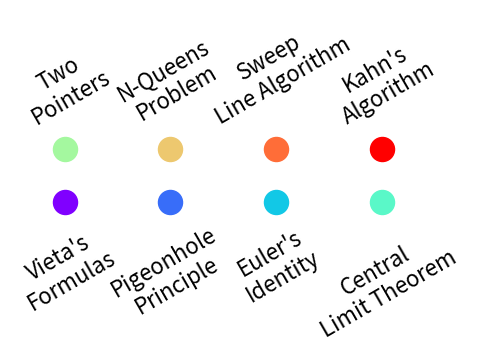

Source code (Python):
import matplotlib.pyplot as plt
import matplotlib.cm as cm
import numpy as np

# Define the same instances
instances = ["Vieta's Formulas", "Pigeonhole Principle", "Euler's Identity", "Central Limit Theorem",
             "Two Pointers", "N-Queens Problem", "Sweep Line Algorithm", "Kahn's Algorithm"]

# Create a simple plot with 2 rows and 4 columns
plt.figure(figsize=(5, 3)) # Adjusted height for 2 rows
colors = cm.rainbow(np.linspace(0, 1, len(instances)))

# Create grid positions
x = np.array([0, 0.7, 1.4, 2.1] * 2)  # Reduced spacing between columns
y = np.array([0] * 4 + [1] * 4)  # Row positions

# Plot points and labels
for i, (instance, color) in enumerate(zip(instances, colors)):
    plt.scatter(x[i], y[i], color=color, s=300)  # Increased point size for better visibility
    
    # Split long instance names
    if len(instance) > 10:
        words = instance.split()
        mid = len(words) // 2
        label_text = '\n'.join([' '.join(words[:mid]), ' '.join(words[mid:])])
    else:
        label_text = instance
    
    # Adjust xytext offset and text alignment for better separation
    plt.annotate(label_text, 
                (x[i], y[i]), 
                xytext=(0, -15 if y[i] == 0 else 15),  # Increased vertical separation
                textcoords='offset points',
                ha='center',
                va='top' if y[i] == 0 else 'bottom',  # Flipped vertical alignment
                rotation=30,
                fontsize=16)

plt.ylim(-0.5, 1.5)
plt.xlim(-0.3, 2.7)  # Adjusted x-axis limits to match new spacing
plt.axis('off')
plt.tight_layout()
plt.savefig("color_mapping.pdf", dpi=300, bbox_inches='tight', pad_inches=0.2)
plt.show()